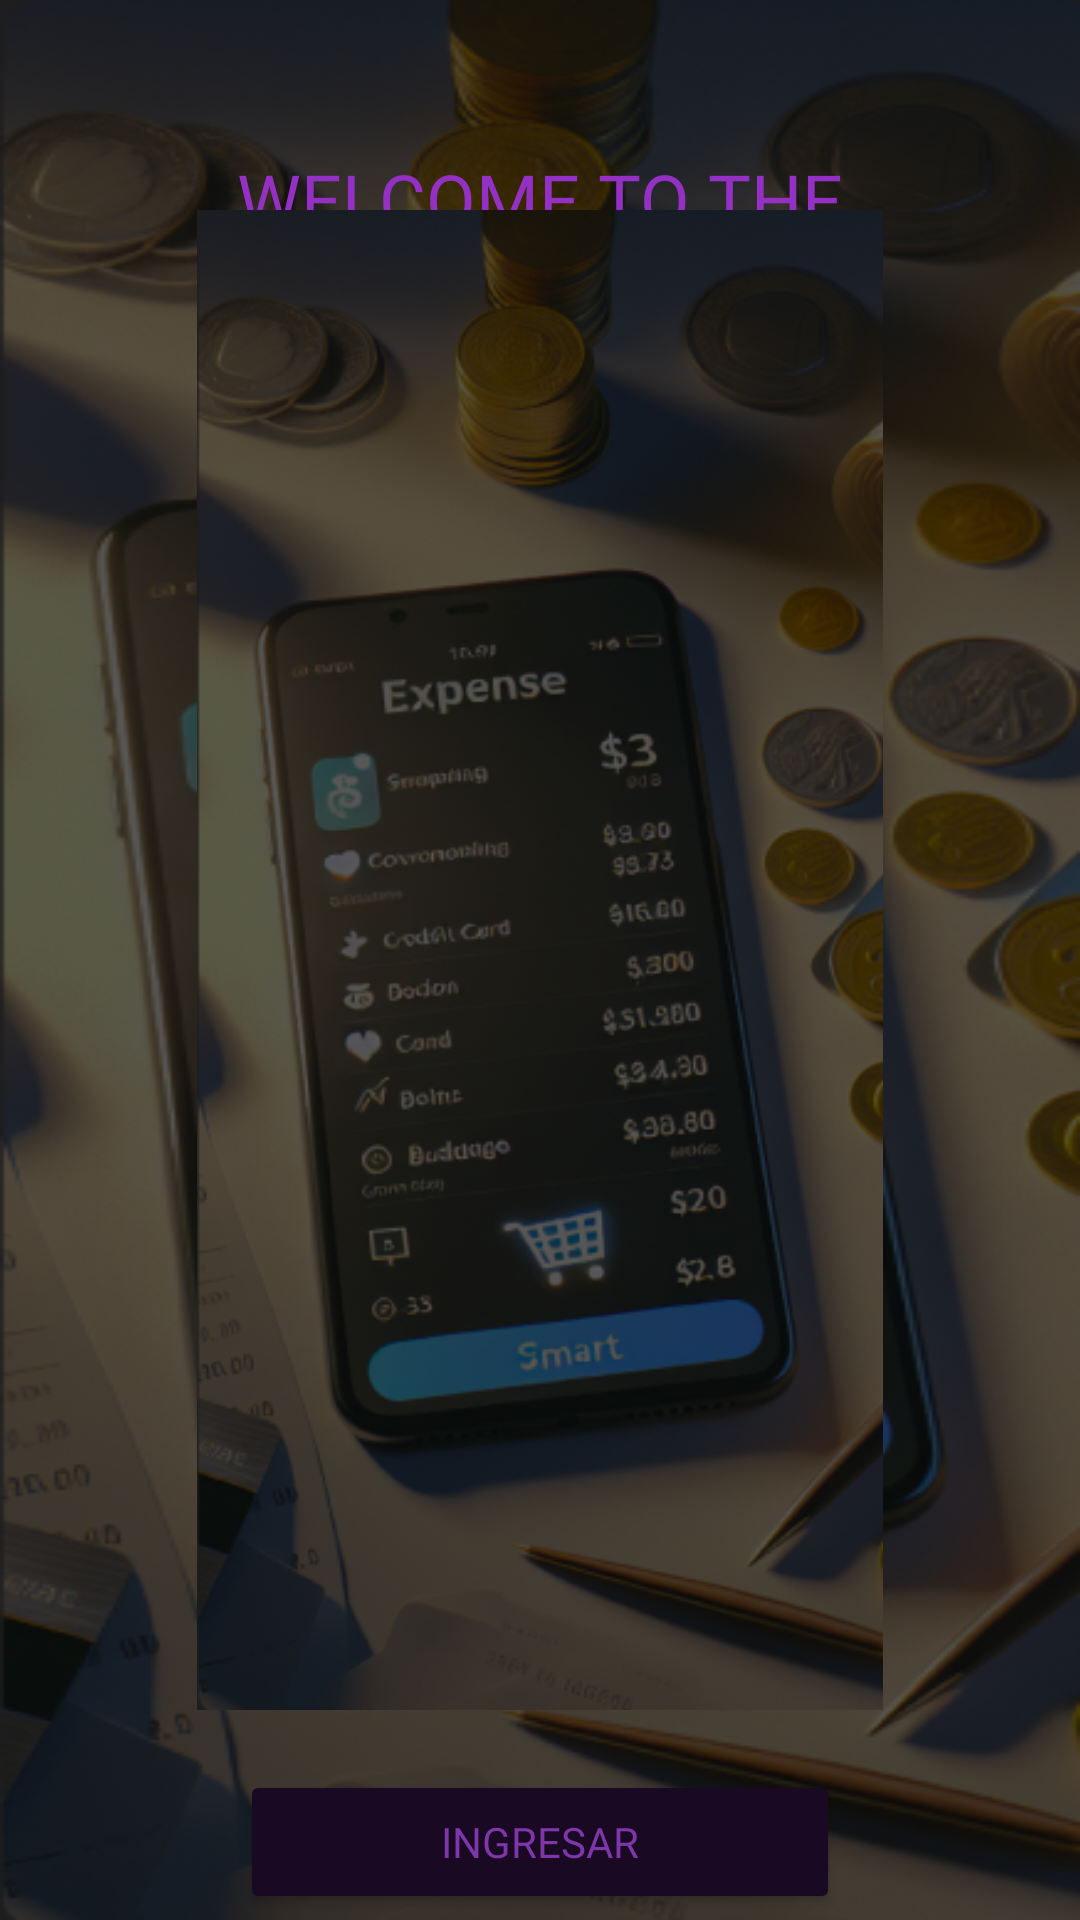

Write the Android layout XML for this screen, with the resource values it uses.
<!-- AndroidManifest.xml: application theme Theme.First_proyect -->
<!-- res/layout/activity_main.xml -->
<?xml version="1.0" encoding="utf-8"?>
<RelativeLayout xmlns:android="http://schemas.android.com/apk/res/android"
    xmlns:tools="http://schemas.android.com/tools"
    android:layout_width="match_parent"
    android:layout_height="match_parent"
    android:id="@+id/main"
    android:background="@drawable/backgraund"
    tools:context=".MainActivity">

    
    <TextView
        android:id="@+id/welcomeText"
        android:layout_width="wrap_content"
        android:layout_height="wrap_content"
        android:layout_centerHorizontal="true"
        android:layout_marginTop="50dp"
        android:fontFamily="@font/nicomoji"
        android:text="WELCOME TO THE"
        android:textColor="#9530C5"
        android:textSize="24sp" />

    
    <TextView
        android:id="@+id/smartExpenseText"
        android:layout_width="wrap_content"
        android:layout_height="wrap_content"
        android:layout_below="@id/welcomeText"
        android:layout_centerHorizontal="true"
        android:fontFamily="@font/nicomoji"
        android:text="Smart Expense"
        android:textColor="#9530C5"
        android:textSize="24sp" />

    
    <ImageView
        android:id="@+id/phoneImage"
        android:layout_width="300dp"
        android:layout_height="500dp"
        android:src="@drawable/backgraund"
        android:layout_centerInParent="true"/>

    
    <Button
        android:id="@+id/IngresarP1"
        android:layout_width="200dp"
        android:layout_height="wrap_content"
        android:text="Ingresar"
        android:fontFamily="@font/nicomoji"
        android:textColor="#7F36AB"
        android:backgroundTint="#190923"
        android:layout_below="@id/phoneImage"
        android:layout_centerHorizontal="true"
        android:layout_marginTop="20dp"/>

</RelativeLayout>
<!-- resources referenced by this layout -->
<resources>
  <!-- drawable backgraund: png bitmap (drawable, 269919 bytes) -->
  <style name="Theme.First_proyect" parent="Base.Theme.First_proyect" />
  <style name="Base.Theme.First_proyect" parent="Theme.Material3.DayNight.NoActionBar">
          
          
      </style>
</resources>
